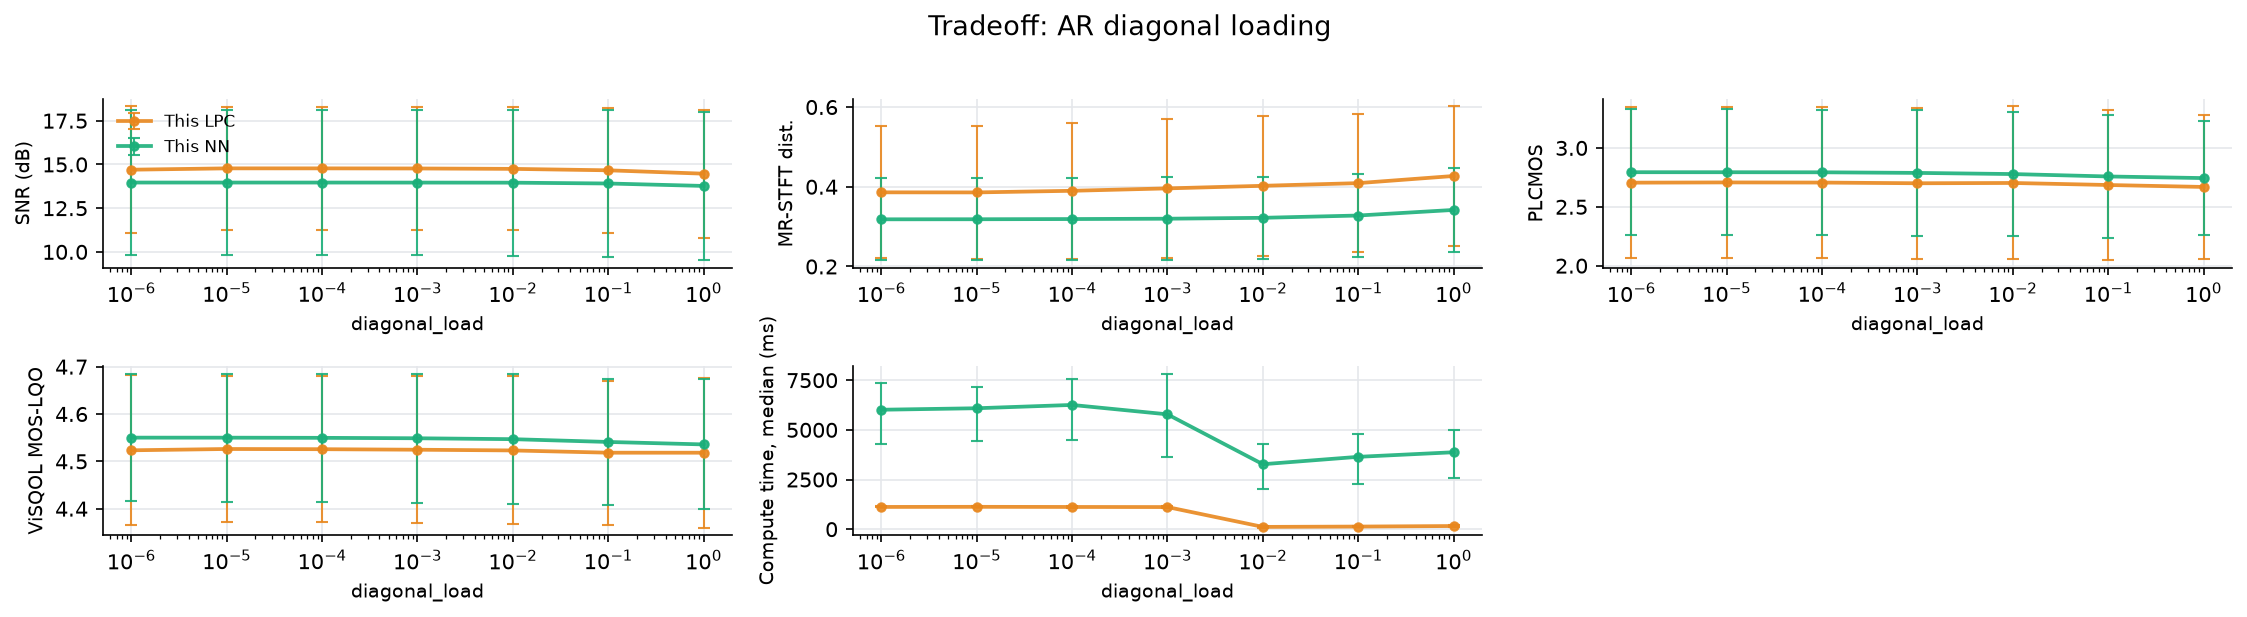

Data behind this chart, as committed beside it:
file, n_packets, loss_rate_pct, complexity_flatness, snr_lpc, snr_nn, mrstft_lpc, mrstft_nn, plcmos_lpc, plcmos_nn, visqol_lpc, visqol_nn, time_ms_lpc, time_ms_nn, param, value
xX6Wce-607-140209-262731-151331-7708-427…, 1390, 3.741, 2.83738954749424e-05, 19.3, 19.13, 0.1641, 0.1748, 2.971, 3.03, 4.714, 4.71, 1085, 2542, diagonal_load, 1e-06
wkCjvp-408-175927-2985-407790-280816-275…, 1046, 15.97, 0.000157, 15.42, 14.61, 0.5465, 0.3955, 2.538, 2.78, 4.571, 4.608, 1154, 7800, diagonal_load, 1e-06
PiKSIp-112-109021-465867-125189-123174-2…, 1021, 9.109, 0.0009805, 10.75, 9.057, 0.4695, 0.3897, 1.903, 2.062, 4.34, 4.411, 1095, 4843, diagonal_load, 1e-06
d4LtRw-656-379354-74769-192385-202921-93…, 1673, 9.145, 0.009154, 13.33, 13.07, 0.364, 0.3134, 3.409, 3.304, 4.469, 4.471, 1144, 7183, diagonal_load, 1e-06
xX6Wce-607-140209-262731-151331-7708-427…, 1390, 3.741, 2.83738954749424e-05, 19.3, 19.13, 0.1641, 0.1748, 2.971, 3.03, 4.714, 4.71, 1071, 2518, diagonal_load, 1e-05
wkCjvp-408-175927-2985-407790-280816-275…, 1046, 15.97, 0.000157, 15.42, 14.6, 0.5522, 0.396, 2.538, 2.778, 4.57, 4.608, 1165, 7077, diagonal_load, 1e-05
PiKSIp-112-109021-465867-125189-123174-2…, 1021, 9.109, 0.0009805, 11.05, 9.057, 0.4627, 0.3899, 1.91, 2.062, 4.351, 4.411, 1108, 5099, diagonal_load, 1e-05
d4LtRw-656-379354-74769-192385-202921-93…, 1673, 9.145, 0.009154, 13.33, 13.07, 0.3643, 0.3134, 3.409, 3.304, 4.469, 4.471, 1144, 7355, diagonal_load, 1e-05
xX6Wce-607-140209-262731-151331-7708-427…, 1390, 3.741, 2.83738954749424e-05, 19.3, 19.13, 0.1643, 0.1749, 2.97, 3.029, 4.714, 4.71, 1070, 2574, diagonal_load, 0.0001
wkCjvp-408-175927-2985-407790-280816-275…, 1046, 15.97, 0.000157, 15.42, 14.61, 0.5632, 0.3972, 2.533, 2.773, 4.57, 4.607, 1173, 8288, diagonal_load, 0.0001
PiKSIp-112-109021-465867-125189-123174-2…, 1021, 9.109, 0.0009805, 11.05, 9.056, 0.4664, 0.3903, 1.912, 2.065, 4.35, 4.411, 1092, 5158, diagonal_load, 0.0001
d4LtRw-656-379354-74769-192385-202921-93…, 1673, 9.145, 0.009154, 13.32, 13.07, 0.3657, 0.3136, 3.408, 3.305, 4.468, 4.47, 1145, 7351, diagonal_load, 0.0001
xX6Wce-607-140209-262731-151331-7708-427…, 1390, 3.741, 2.83738954749424e-05, 19.3, 19.12, 0.1648, 0.1755, 2.969, 3.027, 4.714, 4.71, 1051, 2499, diagonal_load, 0.001
wkCjvp-408-175927-2985-407790-280816-275…, 1046, 15.97, 0.000157, 15.41, 14.61, 0.5743, 0.3983, 2.508, 2.752, 4.57, 4.608, 1167, 8726, diagonal_load, 0.001
PiKSIp-112-109021-465867-125189-123174-2…, 1021, 9.109, 0.0009805, 11.04, 9.054, 0.4731, 0.3913, 1.914, 2.066, 4.349, 4.41, 1086, 4043, diagonal_load, 0.001
d4LtRw-656-379354-74769-192385-202921-93…, 1673, 9.145, 0.009154, 13.32, 13.07, 0.3715, 0.3143, 3.409, 3.307, 4.465, 4.468, 1141, 7520, diagonal_load, 0.001
xX6Wce-607-140209-262731-151331-7708-427…, 1390, 3.741, 2.83738954749424e-05, 19.29, 19.12, 0.1673, 0.1784, 2.99, 3.017, 4.714, 4.708, 49.41, 1108, diagonal_load, 0.01
wkCjvp-408-175927-2985-407790-280816-275…, 1046, 15.97, 0.000157, 15.39, 14.62, 0.5798, 0.4011, 2.47, 2.73, 4.569, 4.607, 154.8, 4505, diagonal_load, 0.01
PiKSIp-112-109021-465867-125189-123174-2…, 1021, 9.109, 0.0009805, 10.99, 9.036, 0.4807, 0.3932, 1.924, 2.067, 4.347, 4.407, 86.88, 2306, diagonal_load, 0.01
d4LtRw-656-379354-74769-192385-202921-93…, 1673, 9.145, 0.009154, 13.31, 13.06, 0.3819, 0.3157, 3.426, 3.299, 4.462, 4.465, 143.2, 4234, diagonal_load, 0.01
xX6Wce-607-140209-262731-151331-7708-427…, 1390, 3.741, 2.83738954749424e-05, 19.23, 19.07, 0.1759, 0.1853, 2.977, 3.007, 4.698, 4.691, 50.09, 1296, diagonal_load, 0.1
wkCjvp-408-175927-2985-407790-280816-275…, 1046, 15.97, 0.000157, 15.34, 14.59, 0.5783, 0.4085, 2.427, 2.674, 4.571, 4.609, 183.1, 5111, diagonal_load, 0.1
PiKSIp-112-109021-465867-125189-123174-2…, 1021, 9.109, 0.0009805, 10.79, 8.93, 0.4893, 0.3997, 1.936, 2.072, 4.342, 4.399, 108.6, 2620, diagonal_load, 0.1
d4LtRw-656-379354-74769-192385-202921-93…, 1673, 9.145, 0.009154, 13.29, 13.05, 0.3929, 0.318, 3.401, 3.277, 4.463, 4.465, 154.8, 4665, diagonal_load, 0.1
xX6Wce-607-140209-262731-151331-7708-427…, 1390, 3.741, 2.83738954749424e-05, 19.1, 18.98, 0.1969, 0.1997, 2.96, 3, 4.699, 4.686, 49.4, 1573, diagonal_load, 1.0
wkCjvp-408-175927-2985-407790-280816-275…, 1046, 15.97, 0.000157, 15.15, 14.43, 0.605, 0.4296, 2.398, 2.61, 4.58, 4.609, 240.2, 5376, diagonal_load, 1.0
PiKSIp-112-109021-465867-125189-123174-2…, 1021, 9.109, 0.0009805, 10.4, 8.668, 0.5043, 0.4147, 1.964, 2.131, 4.328, 4.381, 121.5, 2909, diagonal_load, 1.0
d4LtRw-656-379354-74769-192385-202921-93…, 1673, 9.145, 0.009154, 13.24, 13, 0.4019, 0.3236, 3.353, 3.235, 4.467, 4.468, 195.7, 4836, diagonal_load, 1.0
